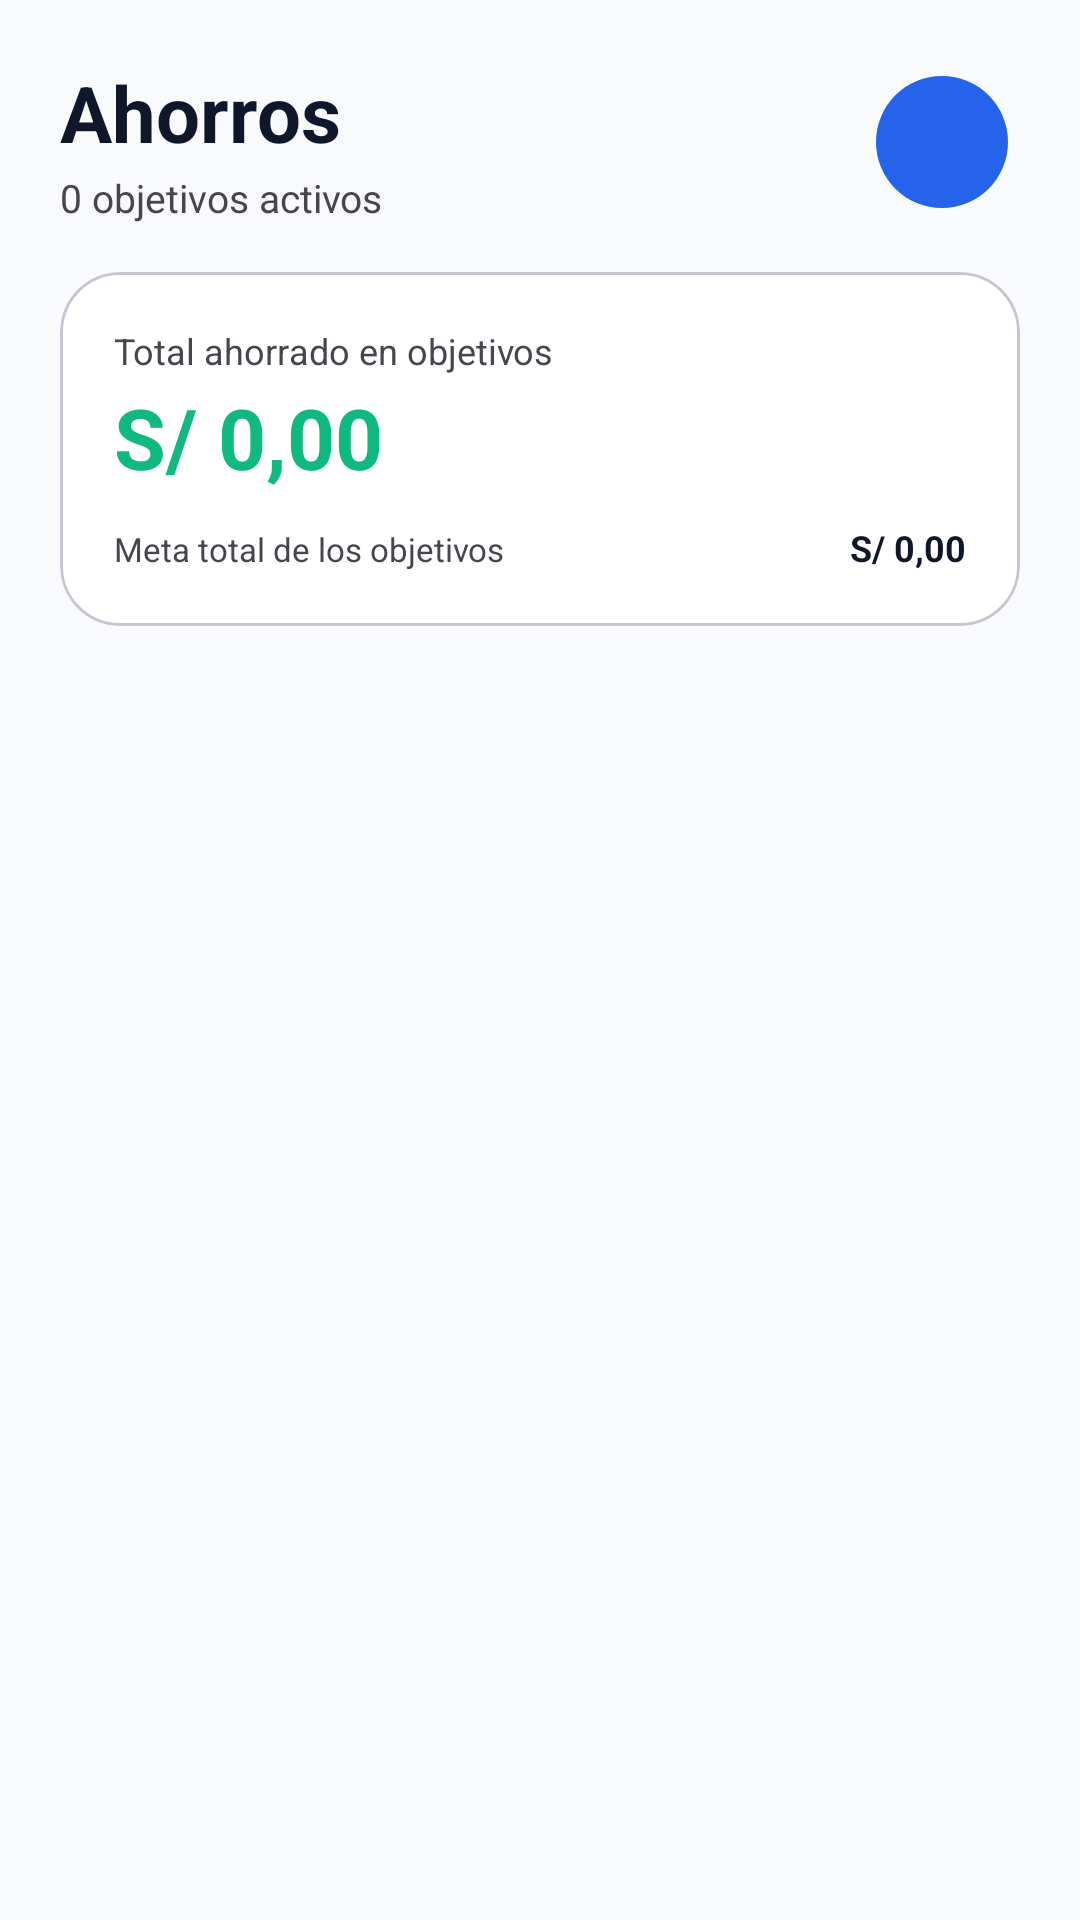

The Android layout XML behind this screen, and the referenced resources:
<!-- AndroidManifest.xml: application theme Theme.Aplicacion_Financiero -->
<!-- res/layout/fragment_savings.xml -->
<?xml version="1.0" encoding="utf-8"?>
<LinearLayout xmlns:android="http://schemas.android.com/apk/res/android"
    xmlns:app="http://schemas.android.com/apk/res-auto"
    android:layout_width="match_parent"
    android:layout_height="match_parent"
    android:background="?android:attr/colorBackground"
    android:orientation="vertical"
    android:paddingStart="20dp"
    android:paddingTop="20dp"
    android:paddingEnd="20dp">

    <LinearLayout
        android:layout_width="match_parent"
        android:layout_height="wrap_content"
        android:layout_marginBottom="16dp"
        android:gravity="center_vertical"
        android:orientation="horizontal">

        <LinearLayout
            android:layout_width="0dp"
            android:layout_height="wrap_content"
            android:layout_weight="1"
            android:orientation="vertical">

            <TextView
                android:layout_width="wrap_content"
                android:layout_height="wrap_content"
                android:text="Ahorros"
                android:textColor="?attr/colorOnSurface"
                android:textSize="26sp"
                android:textStyle="bold" />

            <TextView
                android:id="@+id/tv_savings_count"
                android:layout_width="wrap_content"
                android:layout_height="wrap_content"
                android:layout_marginTop="2dp"
                android:text="0 objetivos activos"
                android:textColor="?attr/colorOnSurfaceVariant"
                android:textSize="13sp" />
        </LinearLayout>

        <com.google.android.material.button.MaterialButton
            android:id="@+id/btn_add_goal"
            style="@style/Widget.Material3.Button.IconButton.Filled"
            android:layout_width="52dp"
            android:layout_height="52dp"
            android:contentDescription="Nueva meta de ahorro"
            app:backgroundTint="@color/primary_electric_blue"
            app:icon="@drawable/ic_add"
            app:iconTint="@color/white" />
    </LinearLayout>

    <com.google.android.material.card.MaterialCardView
        android:layout_width="match_parent"
        android:layout_height="wrap_content"
        android:layout_marginBottom="18dp"
        app:cardBackgroundColor="?attr/colorSurface"
        app:cardCornerRadius="20dp"
        app:cardElevation="0dp"
        app:strokeColor="?attr/colorOutlineVariant"
        app:strokeWidth="1dp">

        <LinearLayout
            android:layout_width="match_parent"
            android:layout_height="wrap_content"
            android:orientation="vertical"
            android:padding="18dp">

            <TextView
                android:layout_width="wrap_content"
                android:layout_height="wrap_content"
                android:text="Total ahorrado en objetivos"
                android:textColor="?attr/colorOnSurfaceVariant"
                android:textSize="12sp" />

            <TextView
                android:id="@+id/tv_savings_total_saved"
                android:layout_width="wrap_content"
                android:layout_height="wrap_content"
                android:layout_marginTop="2dp"
                android:text="S/ 0,00"
                android:textColor="@color/income_green"
                android:textSize="28sp"
                android:textStyle="bold" />

            <LinearLayout
                android:layout_width="match_parent"
                android:layout_height="wrap_content"
                android:layout_marginTop="10dp"
                android:orientation="horizontal">

                <TextView
                    android:layout_width="0dp"
                    android:layout_height="wrap_content"
                    android:layout_weight="1"
                    android:text="Meta total de los objetivos"
                    android:textColor="?attr/colorOnSurfaceVariant"
                    android:textSize="11sp" />

                <TextView
                    android:id="@+id/tv_savings_total_target"
                    android:layout_width="wrap_content"
                    android:layout_height="wrap_content"
                    android:text="S/ 0,00"
                    android:textColor="?attr/colorOnSurface"
                    android:textSize="12sp"
                    android:textStyle="bold" />
            </LinearLayout>
        </LinearLayout>
    </com.google.android.material.card.MaterialCardView>

    <FrameLayout
        android:layout_width="match_parent"
        android:layout_height="0dp"
        android:layout_weight="1">

        <androidx.recyclerview.widget.RecyclerView
            android:id="@+id/rv_savings_goals"
            android:layout_width="match_parent"
            android:layout_height="match_parent"
            android:clipToPadding="false"
            android:layoutAnimation="@anim/layout_animation_fall_down"
            android:paddingBottom="20dp" />

        <LinearLayout
            android:id="@+id/layout_empty_savings"
            android:layout_width="match_parent"
            android:layout_height="match_parent"
            android:gravity="center"
            android:orientation="vertical"
            android:padding="24dp"
            android:visibility="gone">

            <ImageView
                android:layout_width="56dp"
                android:layout_height="56dp"
                android:alpha="0.4"
                android:contentDescription="Sin metas"
                android:src="@drawable/ic_target"
                app:tint="?attr/colorOnSurface" />

            <TextView
                android:layout_width="wrap_content"
                android:layout_height="wrap_content"
                android:layout_marginTop="12dp"
                android:text="Aún no tienes objetivos de ahorro"
                android:textColor="?attr/colorOnSurface"
                android:textSize="16sp"
                android:textStyle="bold" />

            <TextView
                android:layout_width="wrap_content"
                android:layout_height="wrap_content"
                android:layout_marginTop="4dp"
                android:gravity="center"
                android:text="Crea una meta y registra tus aportes"
                android:textColor="?attr/colorOnSurfaceVariant"
                android:textSize="13sp" />
        </LinearLayout>
    </FrameLayout>
</LinearLayout>
<!-- resources referenced by this layout -->
<resources>
  <color name="income_green">#10B981</color>
  <color name="primary_electric_blue">#2563EB</color>
  <color name="white">#FFFFFFFF</color>
  <!-- drawable ic_target (drawable) -->
  <vector xmlns:android="http://schemas.android.com/apk/res/android"
      android:width="24dp"
      android:height="24dp"
      android:viewportWidth="24"
      android:viewportHeight="24">
      <path
          android:fillColor="#FF000000"
          android:pathData="M12,2C6.48,2 2,6.48 2,12s4.48,10 10,10 10,-4.48 10,-10S17.52,2 12,2zM12,20c-4.41,0 -8,-3.59 -8,-8s3.59,-8 8,-8 8,3.59 8,8 -3.59,8 -8,8zM12,8c-2.21,0 -4,1.79 -4,4s1.79,4 4,4 4,-1.79 4,-4 -1.79,-4 -4,-4zM12,14c-1.1,0 -2,-0.9 -2,-2s0.9,-2 2,-2 2,0.9 2,2 -0.9,2 -2,2z" />
  </vector>
  <style name="Theme.Aplicacion_Financiero" parent="Base.Theme.Aplicacion_Financiero" />
  <style name="Base.Theme.Aplicacion_Financiero" parent="Theme.Material3.DayNight.NoActionBar">
          
          <item name="colorPrimary">@color/primary_electric_blue</item>
          <item name="colorOnPrimary">@color/white</item>
          <item name="colorPrimaryContainer">@color/primary_blue_light</item>
          <item name="colorOnPrimaryContainer">@color/white</item>
          
          
          <item name="colorSecondary">@color/primary_dark_navy</item>
          <item name="colorOnSecondary">@color/white</item>
          
          
          <item name="android:colorBackground">@color/background_light</item>
          <item name="colorSurface">@color/surface_light</item>
          <item name="colorOnSurface">@color/text_primary_light</item>
          
          
          <item name="android:statusBarColor">@color/primary_dark_navy</item>
          <item name="android:windowLightStatusBar">false</item>
      </style>
  <color name="primary_blue_light">#3B82F6</color>
  <color name="primary_dark_navy">#0A1128</color>
  <color name="background_light">#F8FAFC</color>
  <color name="surface_light">#FFFFFF</color>
  <color name="text_primary_light">#0F172A</color>
</resources>
